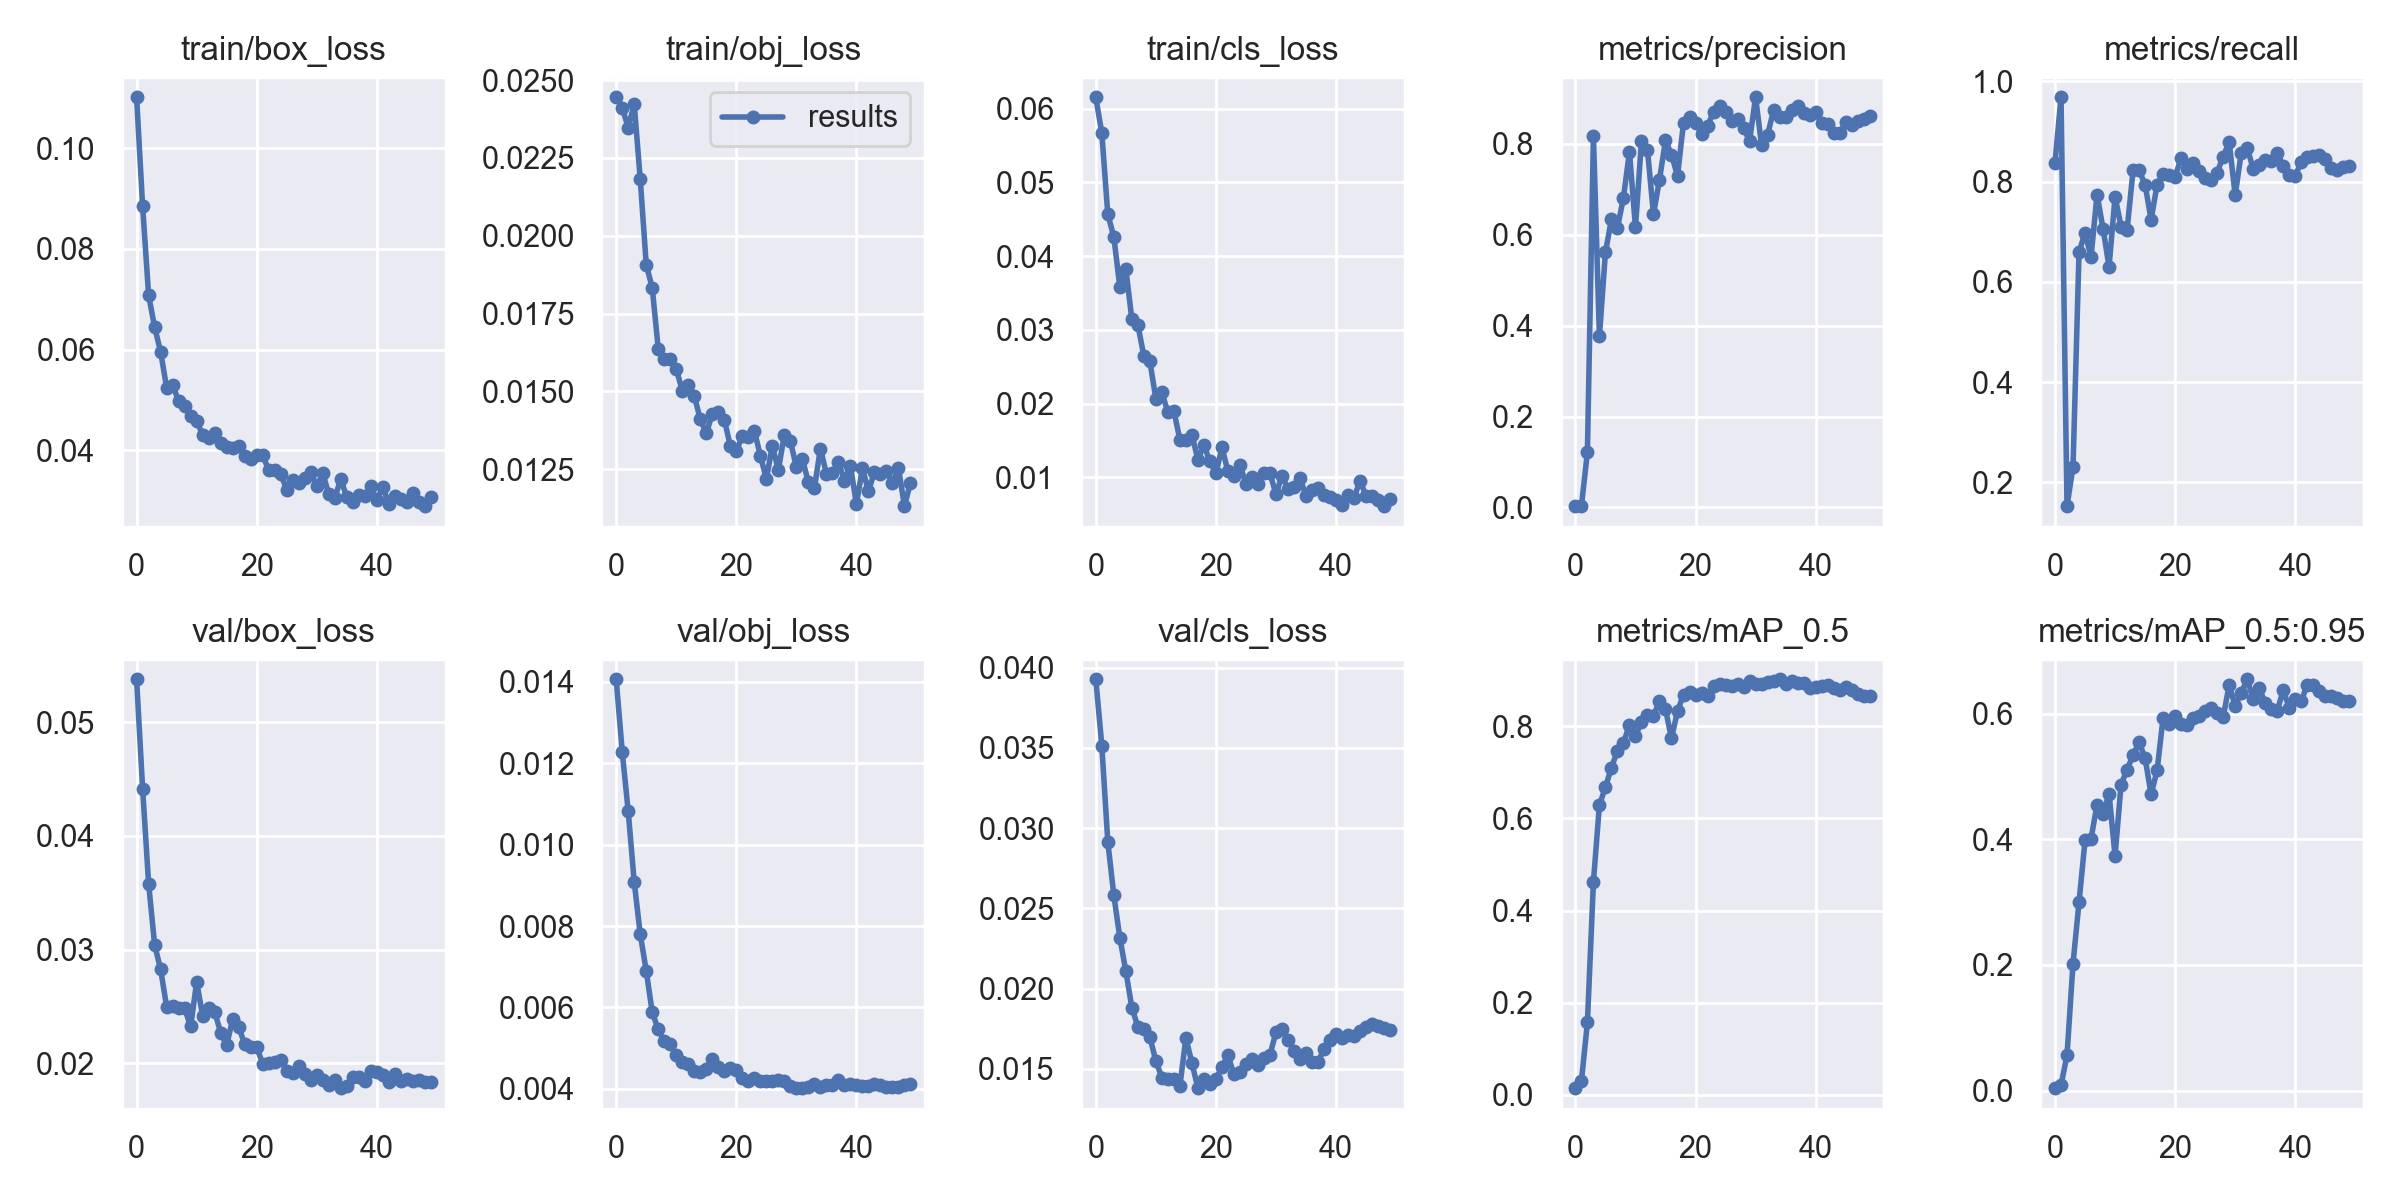

The data file committed next to this chart (first rows):
epoch, train/box_loss, train/obj_loss, train/cls_loss, metrics/precision, metrics/recall, metrics/mAP_0.5, metrics/mAP_0.5:0.95, val/box_loss, val/obj_loss, val/cls_loss, x/lr0, x/lr1, x/lr2
0, 0.1101, 0.02445, 0.06155, 0.002927, 0.8374, 0.01481, 0.003764, 0.05379, 0.01406, 0.03928, 0.07746, 0.00046, 0.00046
1, 0.0885, 0.02412, 0.05668, 0.003091, 0.968, 0.02959, 0.008572, 0.04418, 0.01229, 0.03514, 0.05392, 0.0009214, 0.0009214
2, 0.0708, 0.02347, 0.04567, 0.1218, 0.1528, 0.1573, 0.056, 0.03582, 0.01082, 0.02914, 0.03036, 0.001364, 0.001364
3, 0.06447, 0.02423, 0.04262, 0.8179, 0.2315, 0.4622, 0.2023, 0.03043, 0.009081, 0.02582, 0.006787, 0.001787, 0.001787
4, 0.05956, 0.02183, 0.03583, 0.3767, 0.6588, 0.6288, 0.2999, 0.02827, 0.007805, 0.02317, 0.001842, 0.001842, 0.001842
5, 0.05245, 0.01908, 0.03822, 0.5611, 0.6982, 0.6675, 0.3982, 0.02498, 0.0069, 0.02108, 0.001842, 0.001842, 0.001842
6, 0.05303, 0.01833, 0.03147, 0.6338, 0.6498, 0.7099, 0.401, 0.02504, 0.005877, 0.01882, 0.001802, 0.001802, 0.001802
7, 0.04974, 0.01636, 0.03069, 0.6152, 0.7739, 0.7461, 0.4552, 0.02485, 0.005462, 0.01761, 0.001762, 0.001762, 0.001762
8, 0.04884, 0.01604, 0.02646, 0.6814, 0.7059, 0.7632, 0.4396, 0.02483, 0.005167, 0.01746, 0.001723, 0.001723, 0.001723
9, 0.04684, 0.01604, 0.02572, 0.7822, 0.6302, 0.8026, 0.4727, 0.02325, 0.005101, 0.01698, 0.001683, 0.001683, 0.001683
10, 0.0459, 0.01572, 0.02066, 0.6162, 0.7697, 0.7782, 0.3734, 0.02715, 0.00484, 0.01549, 0.001644, 0.001644, 0.001644
11, 0.04301, 0.01502, 0.02154, 0.8061, 0.7101, 0.8096, 0.487, 0.02418, 0.004666, 0.01444, 0.001604, 0.001604, 0.001604
12, 0.04247, 0.0152, 0.01879, 0.7869, 0.7034, 0.8245, 0.5111, 0.02488, 0.004604, 0.01435, 0.001564, 0.001564, 0.001564
13, 0.04335, 0.01485, 0.019, 0.6445, 0.8225, 0.8224, 0.5341, 0.02456, 0.004443, 0.01435, 0.001525, 0.001525, 0.001525
14, 0.04141, 0.0141, 0.01509, 0.721, 0.8223, 0.8536, 0.5544, 0.02269, 0.004418, 0.01393, 0.001485, 0.001485, 0.001485
15, 0.04059, 0.01365, 0.01507, 0.8073, 0.7936, 0.8363, 0.5293, 0.02159, 0.004478, 0.01693, 0.001446, 0.001446, 0.001446
16, 0.0404, 0.01427, 0.01576, 0.7762, 0.7241, 0.7735, 0.4716, 0.02391, 0.004738, 0.01537, 0.001406, 0.001406, 0.001406
17, 0.04086, 0.01432, 0.0124, 0.7294, 0.7935, 0.8324, 0.5096, 0.02317, 0.004541, 0.01379, 0.001366, 0.001366, 0.001366
18, 0.03883, 0.01409, 0.01432, 0.8458, 0.8154, 0.868, 0.5936, 0.0217, 0.004436, 0.01439, 0.001327, 0.001327, 0.001327
19, 0.0382, 0.01325, 0.01216, 0.8593, 0.8133, 0.8737, 0.5829, 0.02144, 0.004511, 0.01407, 0.001287, 0.001287, 0.001287
20, 0.03917, 0.01308, 0.01052, 0.8455, 0.8097, 0.8672, 0.5963, 0.02141, 0.004454, 0.01438, 0.001248, 0.001248, 0.001248
21, 0.039, 0.01357, 0.01405, 0.8215, 0.8469, 0.8723, 0.5838, 0.01997, 0.004269, 0.01509, 0.001208, 0.001208, 0.001208
22, 0.03608, 0.01354, 0.01082, 0.84, 0.8249, 0.8641, 0.5824, 0.02007, 0.004182, 0.01584, 0.001168, 0.001168, 0.001168
23, 0.03618, 0.01374, 0.01016, 0.8695, 0.8378, 0.8877, 0.5926, 0.02008, 0.004275, 0.01465, 0.001129, 0.001129, 0.001129
24, 0.03528, 0.01294, 0.01164, 0.8841, 0.8218, 0.8905, 0.5967, 0.02028, 0.004198, 0.01477, 0.001089, 0.001089, 0.001089
25, 0.03215, 0.01219, 0.009123, 0.8703, 0.807, 0.8901, 0.6042, 0.01937, 0.004191, 0.01529, 0.00105, 0.00105, 0.00105
26, 0.03409, 0.01325, 0.01001, 0.8496, 0.8035, 0.8859, 0.6084, 0.01917, 0.004188, 0.01562, 0.00101, 0.00101, 0.00101
27, 0.03359, 0.01247, 0.009037, 0.8552, 0.8179, 0.8922, 0.6015, 0.01976, 0.004223, 0.01526, 0.0009704, 0.0009704, 0.0009704
28, 0.03459, 0.01361, 0.01062, 0.8338, 0.8497, 0.8847, 0.5943, 0.01908, 0.004202, 0.01566, 0.0009308, 0.0009308, 0.0009308
29, 0.03574, 0.0134, 0.01051, 0.8063, 0.8785, 0.8984, 0.6455, 0.01849, 0.004079, 0.01586, 0.0008912, 0.0008912, 0.0008912
30, 0.03282, 0.01257, 0.007715, 0.9023, 0.7729, 0.8902, 0.6122, 0.01898, 0.004015, 0.01729, 0.0008516, 0.0008516, 0.0008516
31, 0.03549, 0.01283, 0.0102, 0.7972, 0.8563, 0.8907, 0.6328, 0.01852, 0.004026, 0.0175, 0.000812, 0.000812, 0.000812
32, 0.03125, 0.01208, 0.008417, 0.8199, 0.8676, 0.8952, 0.6548, 0.0181, 0.004036, 0.01681, 0.0007724, 0.0007724, 0.0007724
33, 0.03056, 0.01189, 0.008607, 0.8736, 0.8248, 0.8978, 0.6233, 0.01855, 0.004116, 0.01611, 0.0007328, 0.0007328, 0.0007328
34, 0.0343, 0.01316, 0.009916, 0.8596, 0.8333, 0.9014, 0.6413, 0.01782, 0.004055, 0.01564, 0.0006932, 0.0006932, 0.0006932
35, 0.03066, 0.01236, 0.007437, 0.8585, 0.8437, 0.8915, 0.6171, 0.01802, 0.004097, 0.01601, 0.0006536, 0.0006536, 0.0006536
36, 0.02971, 0.01238, 0.008236, 0.8741, 0.8412, 0.8986, 0.6077, 0.01878, 0.004102, 0.0154, 0.000614, 0.000614, 0.000614
37, 0.03106, 0.01274, 0.008537, 0.8839, 0.8563, 0.8926, 0.6049, 0.01876, 0.004206, 0.01543, 0.0005744, 0.0005744, 0.0005744
38, 0.03094, 0.01213, 0.007572, 0.8688, 0.8318, 0.8923, 0.6373, 0.01846, 0.004092, 0.01623, 0.0005348, 0.0005348, 0.0005348
39, 0.03288, 0.0126, 0.007307, 0.8629, 0.8136, 0.8828, 0.6094, 0.0193, 0.004108, 0.01677, 0.0004952, 0.0004952, 0.0004952
40, 0.03013, 0.01138, 0.006855, 0.8697, 0.8116, 0.8836, 0.6236, 0.01922, 0.004092, 0.01719, 0.0004556, 0.0004556, 0.0004556
41, 0.03278, 0.01254, 0.006194, 0.8447, 0.8391, 0.886, 0.6198, 0.01895, 0.004078, 0.01694, 0.000416, 0.000416, 0.000416
42, 0.02931, 0.01179, 0.007521, 0.8435, 0.8484, 0.8882, 0.6464, 0.0184, 0.004067, 0.01711, 0.0003764, 0.0003764, 0.0003764
43, 0.03101, 0.01241, 0.007234, 0.8229, 0.851, 0.8833, 0.6452, 0.01908, 0.004116, 0.01705, 0.0003368, 0.0003368, 0.0003368
44, 0.03031, 0.01235, 0.00951, 0.8237, 0.8531, 0.8783, 0.6357, 0.01843, 0.004101, 0.01735, 0.0002972, 0.0002972, 0.0002972
45, 0.0297, 0.01245, 0.007454, 0.8469, 0.8449, 0.8838, 0.6282, 0.01861, 0.004049, 0.0176, 0.0002576, 0.0002576, 0.0002576
46, 0.03145, 0.01205, 0.007423, 0.8411, 0.8279, 0.878, 0.6287, 0.01843, 0.004048, 0.01779, 0.000218, 0.000218, 0.000218
47, 0.02975, 0.01253, 0.006969, 0.8508, 0.8235, 0.8702, 0.6252, 0.01855, 0.004055, 0.01764, 0.0001784, 0.0001784, 0.0001784
48, 0.02891, 0.01131, 0.006072, 0.8537, 0.8285, 0.8661, 0.62, 0.01832, 0.004084, 0.01755, 0.0001388, 0.0001388, 0.0001388
49, 0.03076, 0.01207, 0.007091, 0.8602, 0.8315, 0.8658, 0.621, 0.01836, 0.004105, 0.01739, 9.92e-05, 9.92e-05, 9.92e-05
